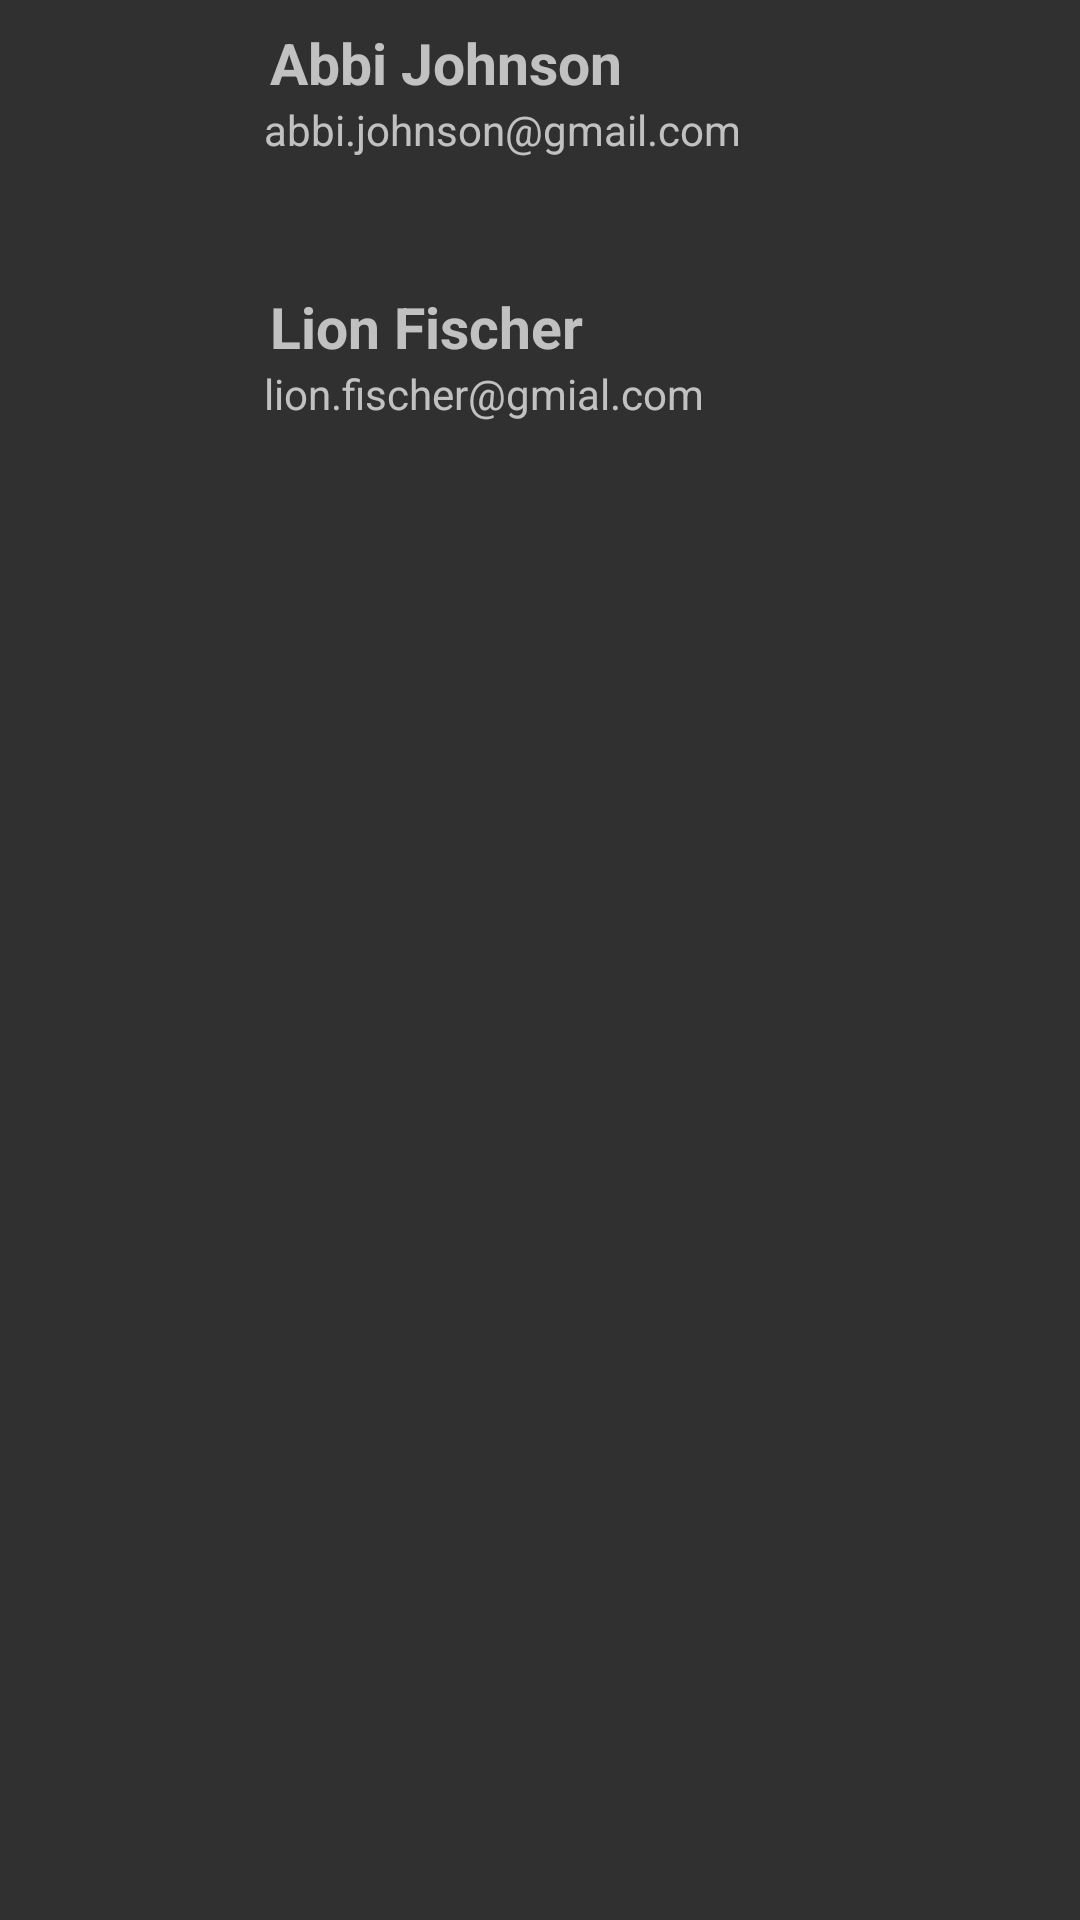

Android layout source for this screen:
<!-- AndroidManifest.xml: application theme Theme.Reservation -->
<!-- res/layout/hmmmmmmmmmmmm.xml -->
<?xml version="1.0" encoding="utf-8"?>
<androidx.constraintlayout.widget.ConstraintLayout xmlns:android="http://schemas.android.com/apk/res/android"
    xmlns:app="http://schemas.android.com/apk/res-auto"
    xmlns:tools="http://schemas.android.com/tools"
    android:layout_width="match_parent"
    android:layout_height="match_parent"
    tools:context=".MainActivity">

    <ScrollView
        android:layout_width="match_parent"
        android:layout_height="match_parent">

        <LinearLayout
            android:layout_width="match_parent"
            android:layout_height="wrap_content"
            android:orientation="vertical">

            
            <LinearLayout
                android:layout_width="match_parent"
                android:layout_height="wrap_content"
                android:orientation="horizontal"
                android:layout_margin="8dp">

                
                <ImageView
                    android:id="@+id/imageViewA"
                    android:layout_width="58dp"
                    android:layout_height="58dp"
                    android:layout_margin="7dp"
                    app:srcCompat="@drawable/profile2" />

                
                <LinearLayout
                    android:layout_width="wrap_content"
                    android:layout_height="wrap_content"
                    android:orientation="vertical">

                    <TextView
                        android:id="@+id/textViewA"
                        android:layout_width="wrap_content"
                        android:layout_height="wrap_content"
                        android:layout_marginStart="10dp"
                        android:text="Abbi Johnson"
                        android:textSize="19dp"
                        android:textStyle="bold" />

                    <TextView
                        android:id="@+id/textViewAA"
                        android:layout_width="wrap_content"
                        android:layout_height="wrap_content"
                        android:layout_marginStart="8dp"
                        android:text="abbi.johnson@gmail.com" />

                </LinearLayout>
            </LinearLayout>

            
            <LinearLayout
                android:layout_width="match_parent"
                android:layout_height="wrap_content"
                android:orientation="horizontal"
                android:layout_margin="8dp">

                
                <ImageView
                    android:id="@+id/imageView4"
                    android:layout_width="58dp"
                    android:layout_height="58dp"
                    android:layout_margin="7dp"
                    app:srcCompat="@drawable/profile2" />

                
                <LinearLayout
                    android:layout_width="wrap_content"
                    android:layout_height="wrap_content"
                    android:orientation="vertical">

                    <TextView
                        android:id="@+id/textView15"
                        android:layout_width="wrap_content"
                        android:layout_height="wrap_content"
                        android:layout_marginStart="10dp"
                        android:text="Lion Fischer"
                        android:textSize="19dp"
                        android:textStyle="bold" />

                    <TextView
                        android:id="@+id/textView18"
                        android:layout_width="wrap_content"
                        android:layout_height="wrap_content"
                        android:layout_marginStart="8dp"
                        android:text="lion.fischer@gmial.com" />

                </LinearLayout>
            </LinearLayout>

            
        </LinearLayout>
    </ScrollView>

</androidx.constraintlayout.widget.ConstraintLayout>
<!-- resources referenced by this layout -->
<resources>
  <style name="Theme.Reservation" parent="Theme.AppCompat.NoActionBar" />
</resources>
